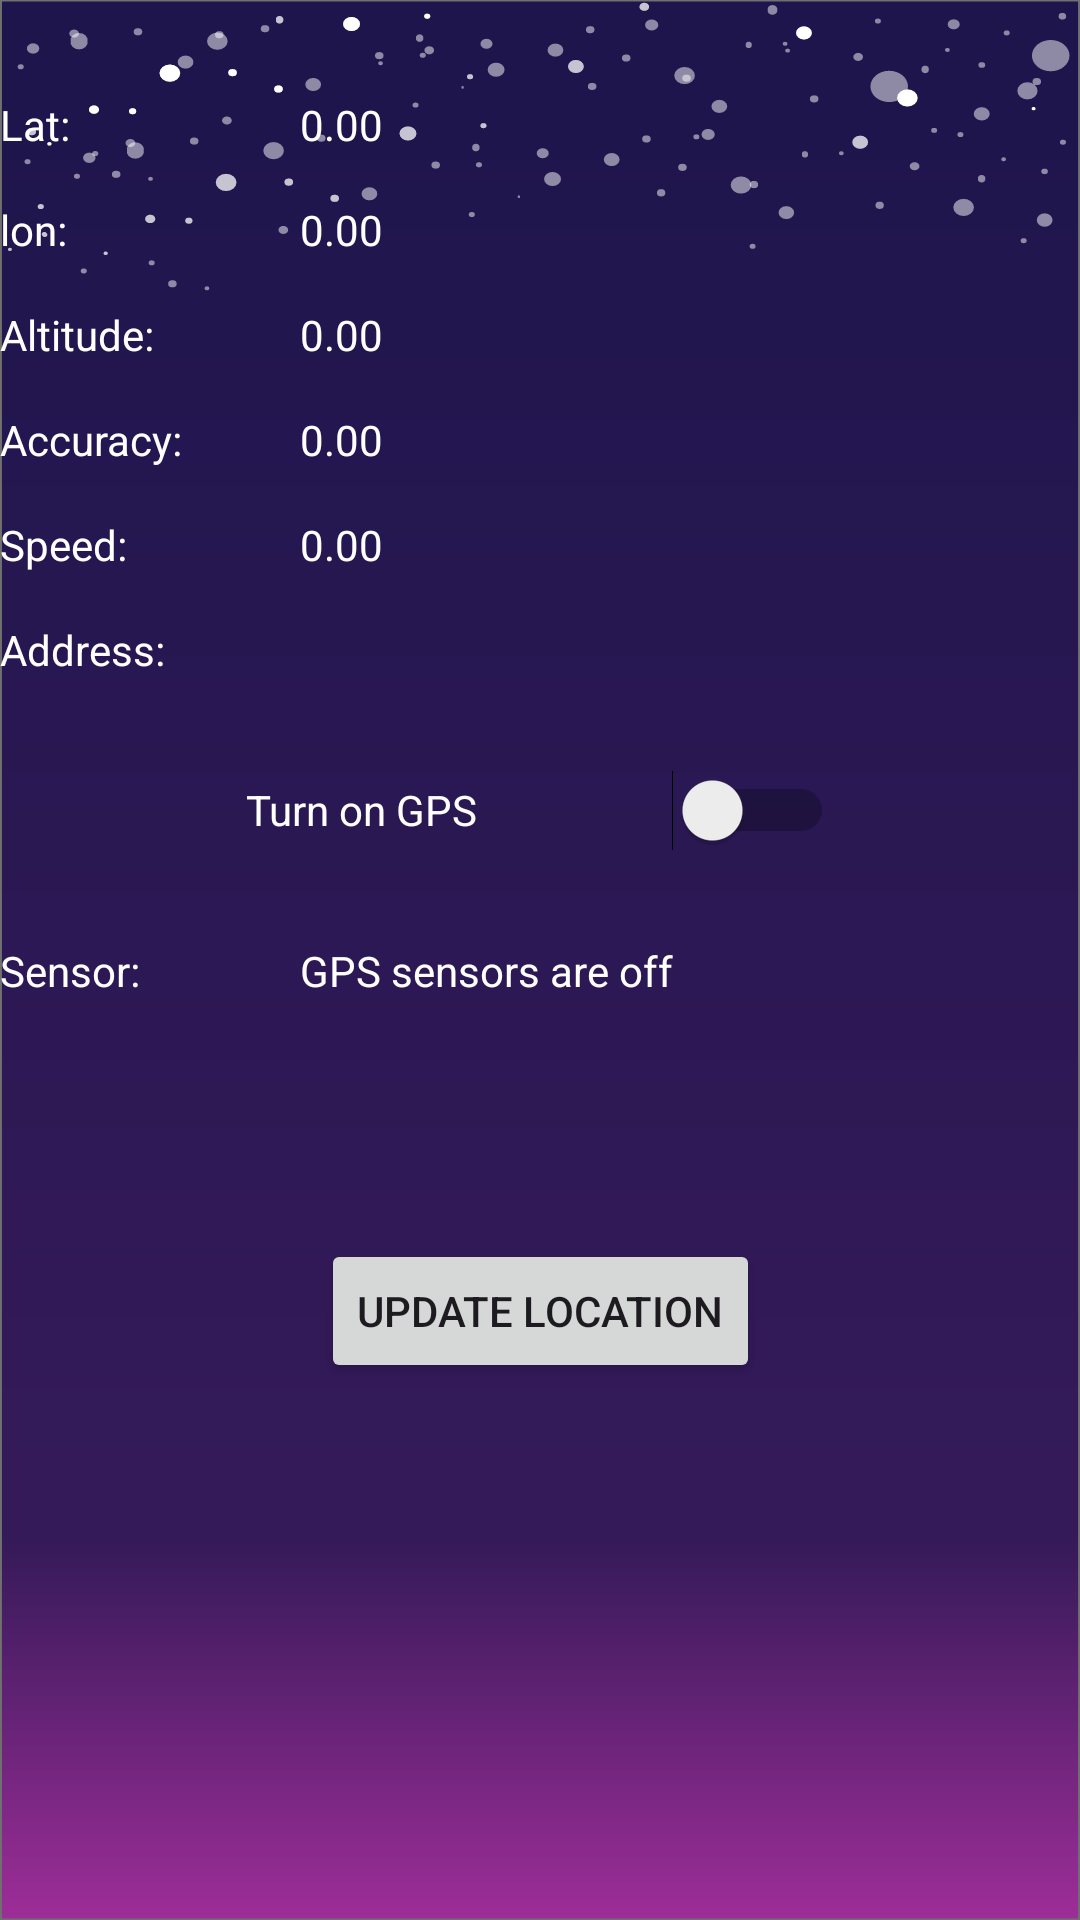

Layout XML and referenced resources for this Android screen:
<!-- AndroidManifest.xml: application theme Theme.BebeAppThatWorks -->
<!-- res/layout/gps_settings.xml -->
<?xml version="1.0" encoding="utf-8"?>
<androidx.constraintlayout.widget.ConstraintLayout xmlns:android="http://schemas.android.com/apk/res/android"
    xmlns:app="http://schemas.android.com/apk/res-auto"
    xmlns:tools="http://schemas.android.com/tools"
    android:id="@+id/settingsOrganiserXml"
    android:background="@drawable/bg_with_stars"
    android:layout_width="match_parent"
    android:layout_height="match_parent"
    tools:context=".fragments.SettingsOrganiser">

    <TextView
        android:id="@+id/tv_labellat"
        android:layout_width="100dp"
        android:layout_height="wrap_content"
        android:layout_marginTop="32dp"
        android:text="Lat:"
        android:textColor="@color/white"
        app:layout_constraintStart_toStartOf="parent"
        app:layout_constraintTop_toTopOf="parent" />

    <TextView
        android:id="@+id/tv_lat"
        android:layout_width="wrap_content"
        android:layout_height="wrap_content"
        android:layout_marginTop="32dp"
        android:textColor="@color/white"
        android:text="0.00"
        app:layout_constraintStart_toEndOf="@+id/tv_labellat"
        app:layout_constraintTop_toTopOf="parent" />

    <TextView
        android:id="@+id/tv_labellon"
        android:layout_width="100dp"
        android:layout_height="wrap_content"
        android:layout_marginTop="16dp"
        android:textColor="@color/white"
        android:text="lon:"
        app:layout_constraintStart_toStartOf="parent"
        app:layout_constraintTop_toBottomOf="@+id/tv_labellat" />

    <TextView
        android:id="@+id/tv_lon"
        android:layout_width="wrap_content"
        android:layout_height="wrap_content"
        android:layout_marginTop="16dp"
        android:textColor="@color/white"
        android:text="0.00"
        app:layout_constraintStart_toEndOf="@+id/tv_labellon"
        app:layout_constraintTop_toBottomOf="@+id/tv_lat" />

    <TextView
        android:id="@+id/tv_labelaltitude"
        android:layout_width="100dp"
        android:layout_height="wrap_content"
        android:layout_marginTop="16dp"
        android:textColor="@color/white"
        android:text="Altitude:"
        app:layout_constraintStart_toStartOf="parent"
        app:layout_constraintTop_toBottomOf="@+id/tv_labellon" />

    <TextView
        android:id="@+id/tv_altitude"
        android:layout_width="wrap_content"
        android:layout_height="wrap_content"
        android:textColor="@color/white"
        android:text="0.00"
        app:layout_constraintStart_toEndOf="@+id/tv_labelaltitude"
        app:layout_constraintTop_toTopOf="@+id/tv_labelaltitude" />

    <TextView
        android:id="@+id/tv_labelaccuracy"
        android:layout_width="100dp"
        android:layout_height="wrap_content"
        android:layout_marginTop="16dp"
        android:textColor="@color/white"
        android:text="Accuracy:"
        app:layout_constraintStart_toStartOf="parent"
        app:layout_constraintTop_toBottomOf="@+id/tv_labelaltitude" />

    <TextView
        android:id="@+id/tv_accuracy"
        android:layout_width="wrap_content"
        android:layout_height="wrap_content"
        android:textColor="@color/white"
        android:text="0.00"
        app:layout_constraintStart_toEndOf="@+id/tv_labelaccuracy"
        app:layout_constraintTop_toTopOf="@+id/tv_labelaccuracy" />

    <TextView
        android:id="@+id/tv_labelspeed"
        android:layout_width="100dp"
        android:layout_height="wrap_content"
        android:layout_marginTop="16dp"
        android:textColor="@color/white"
        android:text="Speed:"
        app:layout_constraintStart_toStartOf="parent"
        app:layout_constraintTop_toBottomOf="@+id/tv_labelaccuracy" />

    <TextView
        android:id="@+id/tv_speed"
        android:layout_width="wrap_content"
        android:layout_height="wrap_content"
        android:textColor="@color/white"
        android:text="0.00"
        app:layout_constraintStart_toEndOf="@+id/tv_labelspeed"
        app:layout_constraintTop_toTopOf="@+id/tv_labelspeed" />

    <TextView
        android:id="@+id/tv_labelsensor"
        android:layout_width="100dp"
        android:layout_height="wrap_content"
        android:layout_marginTop="16dp"
        android:textColor="@color/white"
        android:text="Sensor:"
        app:layout_constraintStart_toStartOf="parent"
        app:layout_constraintTop_toBottomOf="@+id/sw_gps" />

    <TextView
        android:id="@+id/tv_sensor"
        android:layout_width="wrap_content"
        android:layout_height="wrap_content"
        android:text="GPS sensors are off"
        android:textColor="@color/white"
        app:layout_constraintStart_toEndOf="@+id/tv_labelsensor"
        app:layout_constraintTop_toTopOf="@+id/tv_labelsensor" />

    <Switch
        android:id="@+id/sw_gps"
        android:layout_width="196dp"
        android:layout_height="56dp"
        android:layout_marginTop="16dp"
        android:text="Turn on GPS"
        android:textColor="@color/white"
        app:layout_constraintEnd_toEndOf="parent"
        app:layout_constraintStart_toStartOf="parent"
        app:layout_constraintTop_toBottomOf="@+id/tv_address"/>

    <TextView
        android:id="@+id/tv_address"
        android:layout_width="wrap_content"
        android:layout_height="wrap_content"
        android:textColor="@color/white"
        app:layout_constraintStart_toEndOf="@+id/tv_lbladdress"
        app:layout_constraintTop_toTopOf="@+id/tv_lbladdress" />

    <TextView
        android:id="@+id/tv_lbladdress"
        android:layout_width="100dp"
        android:layout_height="wrap_content"
        android:layout_marginTop="16dp"
        android:textColor="@color/white"
        android:text="Address:"
        app:layout_constraintStart_toStartOf="parent"
        app:layout_constraintTop_toBottomOf="@+id/tv_labelspeed" />

    <Button
        android:id="@+id/update_location"
        android:layout_width="wrap_content"
        android:layout_height="wrap_content"
        android:layout_marginTop="80dp"
        android:text="Update Location"
        app:layout_constraintEnd_toEndOf="parent"
        app:layout_constraintStart_toStartOf="parent"
        app:layout_constraintTop_toBottomOf="@+id/tv_sensor" />


</androidx.constraintlayout.widget.ConstraintLayout>
<!-- resources referenced by this layout -->
<resources>
  <color name="white">#FFFFFFFF</color>
  <!-- drawable bg_with_stars: vector/xml drawable (drawable, 28280 chars, omitted) -->
  <style name="Theme.BebeAppThatWorks" parent="Theme.MaterialComponents.DayNight.DarkActionBar">
          
          <item name="colorPrimary">@color/purple_500</item>
          <item name="colorPrimaryVariant">@color/purple_700</item>
          <item name="colorOnPrimary">@color/white</item>
          
          <item name="colorSecondary">@color/teal_200</item>
          <item name="colorSecondaryVariant">@color/teal_700</item>
          <item name="colorOnSecondary">@color/black</item>
          
          <item name="android:statusBarColor">?attr/colorPrimaryVariant</item>
          
      </style>
  <color name="purple_500">#FF6200EE</color>
  <color name="purple_700">#FF3700B3</color>
  <color name="teal_200">#FF03DAC5</color>
  <color name="teal_700">#FF018786</color>
  <color name="black">#FF000000</color>
</resources>
